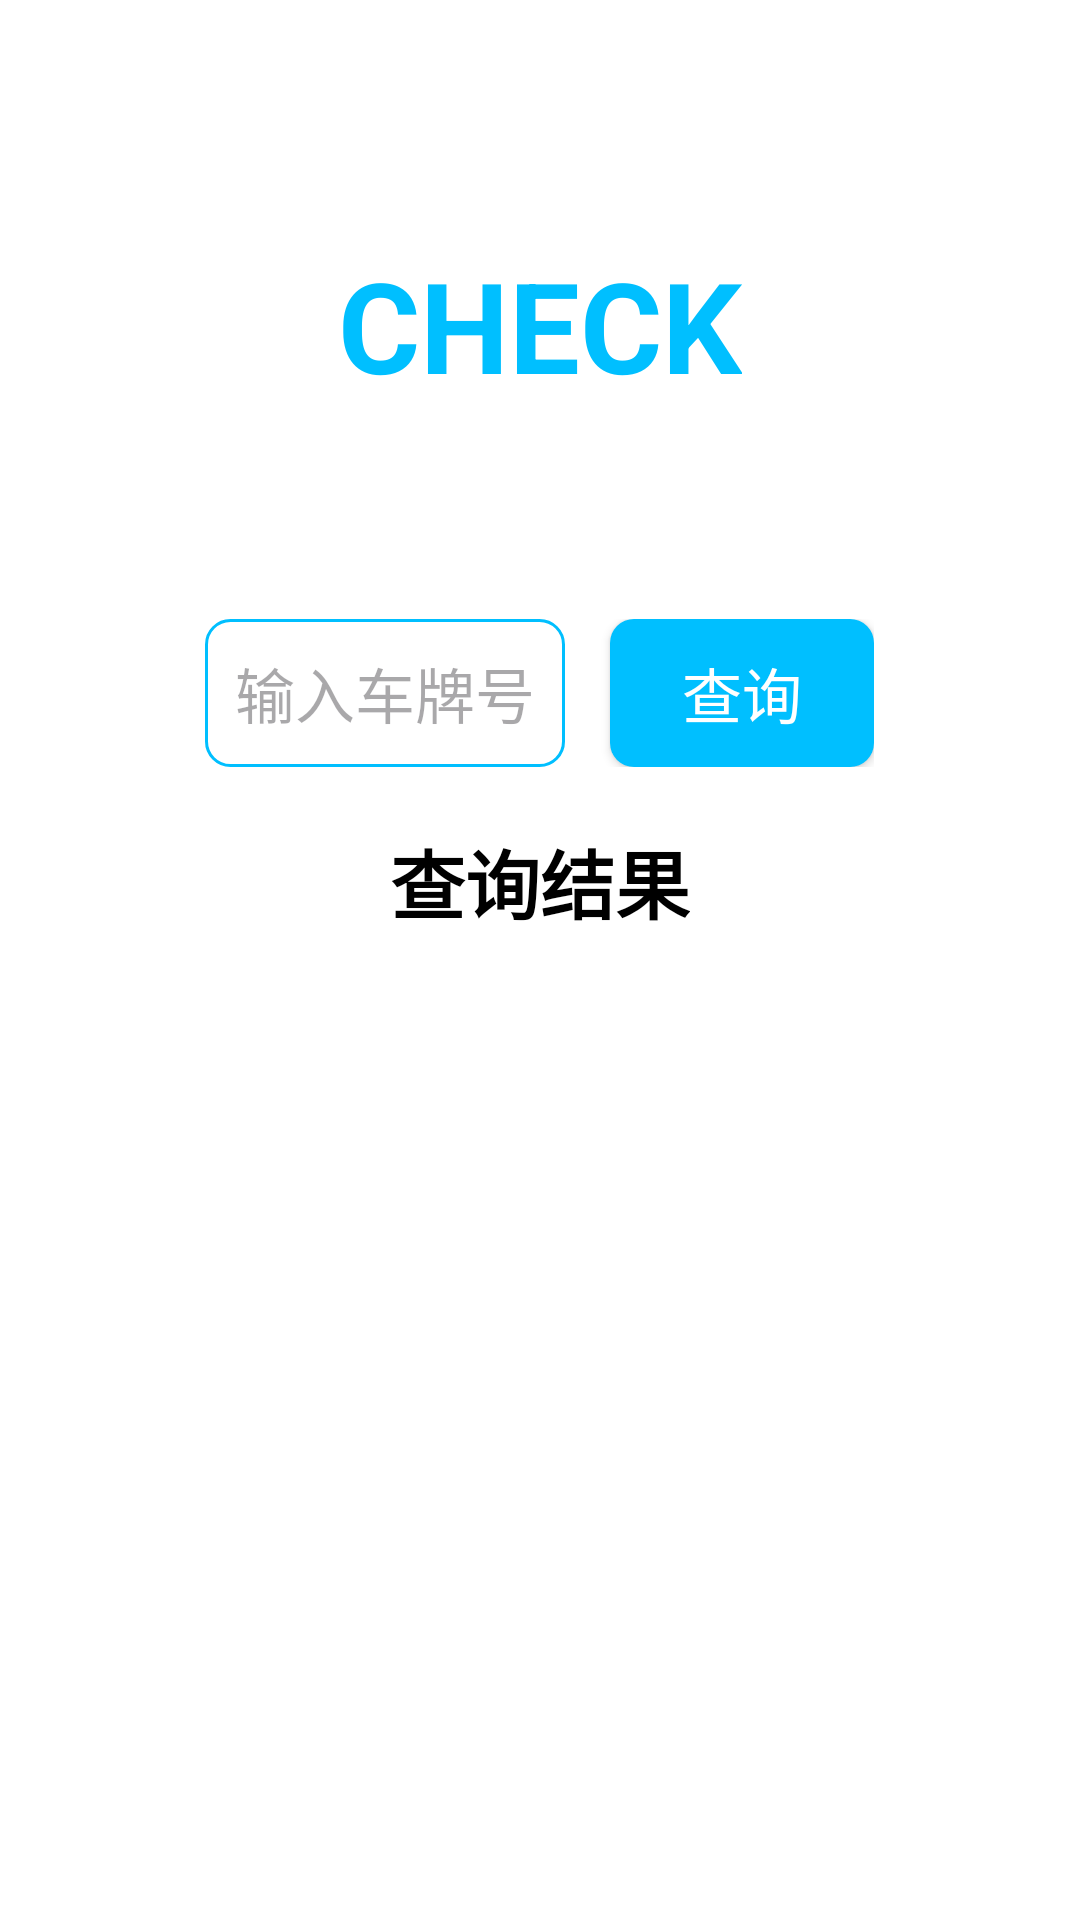

Android layout source for this screen:
<!-- AndroidManifest.xml: application theme Theme._03_Check -->
<!-- res/layout/activity_main.xml -->
<?xml version="1.0" encoding="utf-8"?>
<LinearLayout xmlns:android="http://schemas.android.com/apk/res/android"
   android:id="@+id/main"
    android:layout_width="match_parent"
    android:layout_height="match_parent"
    android:orientation="vertical"
    android:gravity="center_horizontal"
    android:background="@color/white"
    android:layout_marginTop="0dp">


    <TextView
        android:id="@+id/title"
        android:layout_width="wrap_content"
        android:layout_height="wrap_content"
        android:text="CHECK"
        android:textColor="@color/light_blue"
        android:textSize="42sp"
        android:textStyle="bold"
        android:layout_marginTop="80dp"
        android:layout_marginBottom="70dp" />  


    <LinearLayout
        android:layout_width="wrap_content"
        android:layout_height="wrap_content"
        android:orientation="horizontal"
        android:gravity="center">

        <EditText
            android:id="@+id/input_plate"
            android:layout_width="match_parent"
            android:layout_height="wrap_content"
            android:hint="@string/et_hint"
            android:maxLength="10"
            android:background="@drawable/input_background"
            android:padding="10dp"
            android:textColor="@color/black"
            android:textSize="20sp"
            android:layout_marginEnd="15dp" />  

        <Button
            android:id="@+id/check_button"
            android:layout_width="match_parent"
            android:layout_height="match_parent"
            android:textSize="20sp"
            android:text="@string/bt_check_text"
            android:background="@drawable/button_background"
            android:textColor="@color/white" />
    </LinearLayout>
    <TextView
        android:id="@+id/result"
        android:layout_width="wrap_content"
        android:layout_height="wrap_content"
        android:text="查询结果"
        android:textColor="@color/black"
        android:textStyle="bold"
        android:textSize="25sp"
        android:layout_marginTop="20dp"
        android:layout_marginBottom="10dp"
        android:clickable="true"
        android:focusable="true"
        android:onClick="onResultClick" />  
    <androidx.recyclerview.widget.RecyclerView
        android:id="@+id/suggestion_list"
        android:layout_width="match_parent"
        android:layout_height="wrap_content"
        android:layout_marginTop="10dp"
        android:background="@color/gray" />
</LinearLayout>
<!-- resources referenced by this layout -->
<resources>
  <color name="black">#FF000000</color>
  <color name="gray">#dddddd</color>
  <color name="light_blue">#00BFFF</color>
  <color name="white">#FFFFFFFF</color>
  <!-- drawable button_background (drawable) -->
  <shape xmlns:android="http://schemas.android.com/apk/res/android">
      <solid android:color="#00BFFF" />
      <corners android:radius="8dp" />
  </shape>
  <!-- drawable input_background (drawable) -->
  <shape xmlns:android="http://schemas.android.com/apk/res/android">
      <solid android:color="#FFFFFF" />
      <stroke
          android:width="1dp"
          android:color="#00BFFF" />
      <corners android:radius="8dp" />
  </shape>
  <string name="bt_check_text">查询</string>
  <string name="et_hint">输入车牌号</string>
  <style name="Theme._03_Check" parent="Base.Theme._03_Check" />
  <style name="Base.Theme._03_Check" parent="Theme.Material3.DayNight.NoActionBar">
          
          
      </style>
</resources>
